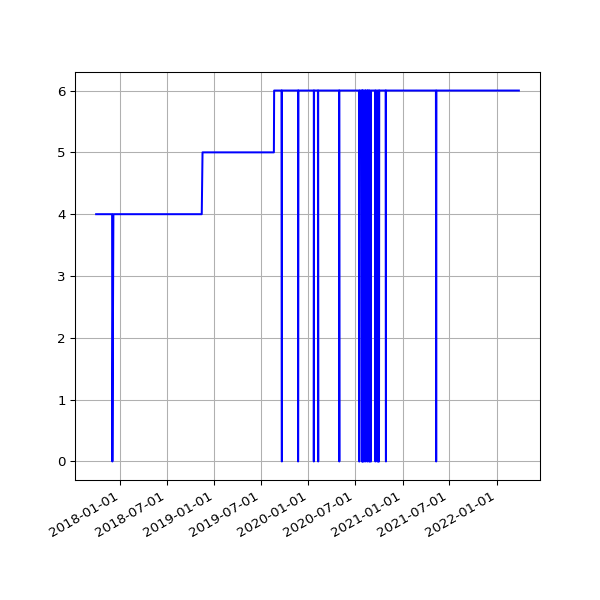

Values plotted in this chart, from the file beside it:
date, value
2017-09-29 06:34:56 +0100, 4
2017-09-30 06:31:17 +0100, 4
2017-10-01 06:20:22 +0100, 4
2017-10-02 06:56:19 +0100, 4
2017-10-03 06:50:29 +0100, 4
2017-10-04 06:34:24 +0100, 4
2017-10-05 06:23:34 +0100, 4
2017-10-06 06:14:22 +0100, 4
2017-10-08 06:10:11 +0100, 4
2017-10-10 06:19:06 +0100, 4
2017-10-11 06:19:52 +0100, 4
2017-10-13 06:03:34 +0100, 4
2017-10-14 06:21:09 +0100, 4
2017-10-15 06:13:21 +0100, 4
2017-10-16 06:08:39 +0100, 4
2017-10-17 06:30:11 +0100, 4
2017-10-18 06:07:48 +0100, 4
2017-10-19 06:17:38 +0100, 4
2017-10-20 06:40:17 +0100, 4
2017-10-21 06:14:54 +0100, 4
2017-10-22 06:11:47 +0100, 4
2017-10-23 06:09:58 +0100, 4
2017-10-24 06:12:38 +0100, 4
2017-10-27 06:06:09 +0100, 4
2017-10-28 08:56:43 +0100, 4
2017-10-30 06:19:42 +0000, 4
2017-10-31 06:10:27 +0000, 4
2017-11-01 06:12:32 +0000, 4
2017-11-07 06:07:43 +0000, 4
2017-11-10 06:15:34 +0000, 4
2017-11-11 06:09:17 +0000, 4
2017-11-12 06:07:18 +0000, 4
2017-11-13 06:14:34 +0000, 4
2017-11-14 06:19:30 +0000, 4
2017-11-15 06:06:09 +0000, 4
2017-11-16 06:15:12 +0000, 4
2017-11-17 06:12:37 +0000, 4
2017-11-18 05:43:51 +0000, 4
2017-11-19 06:18:08 +0000, 4
2017-11-20 06:19:27 +0000, 4
2017-11-21 06:12:54 +0000, 4
2017-11-22 06:14:52 +0000, 4
2017-11-23 06:25:49 +0000, 4
2017-11-24 06:13:09 +0000, 4
2017-11-25 06:12:27 +0000, 4
2017-11-29 06:14:25 +0000, 4
2017-11-30 06:23:47 +0000, 4
2017-12-01 06:18:23 +0000, 0
2017-12-05 06:21:39 +0000, 4
2017-12-06 06:18:28 +0000, 4
2017-12-07 07:49:11 +0000, 4
2017-12-08 07:15:15 +0000, 4
2017-12-09 07:08:50 +0000, 4
2017-12-10 07:20:17 +0000, 4
2017-12-12 06:30:01 +0000, 4
2017-12-13 06:24:28 +0000, 4
2017-12-14 07:08:22 +0000, 4
2017-12-15 07:44:19 +0000, 4
2017-12-19 06:16:37 +0000, 4
2017-12-20 07:01:42 +0000, 4
... 1,726 more rows
